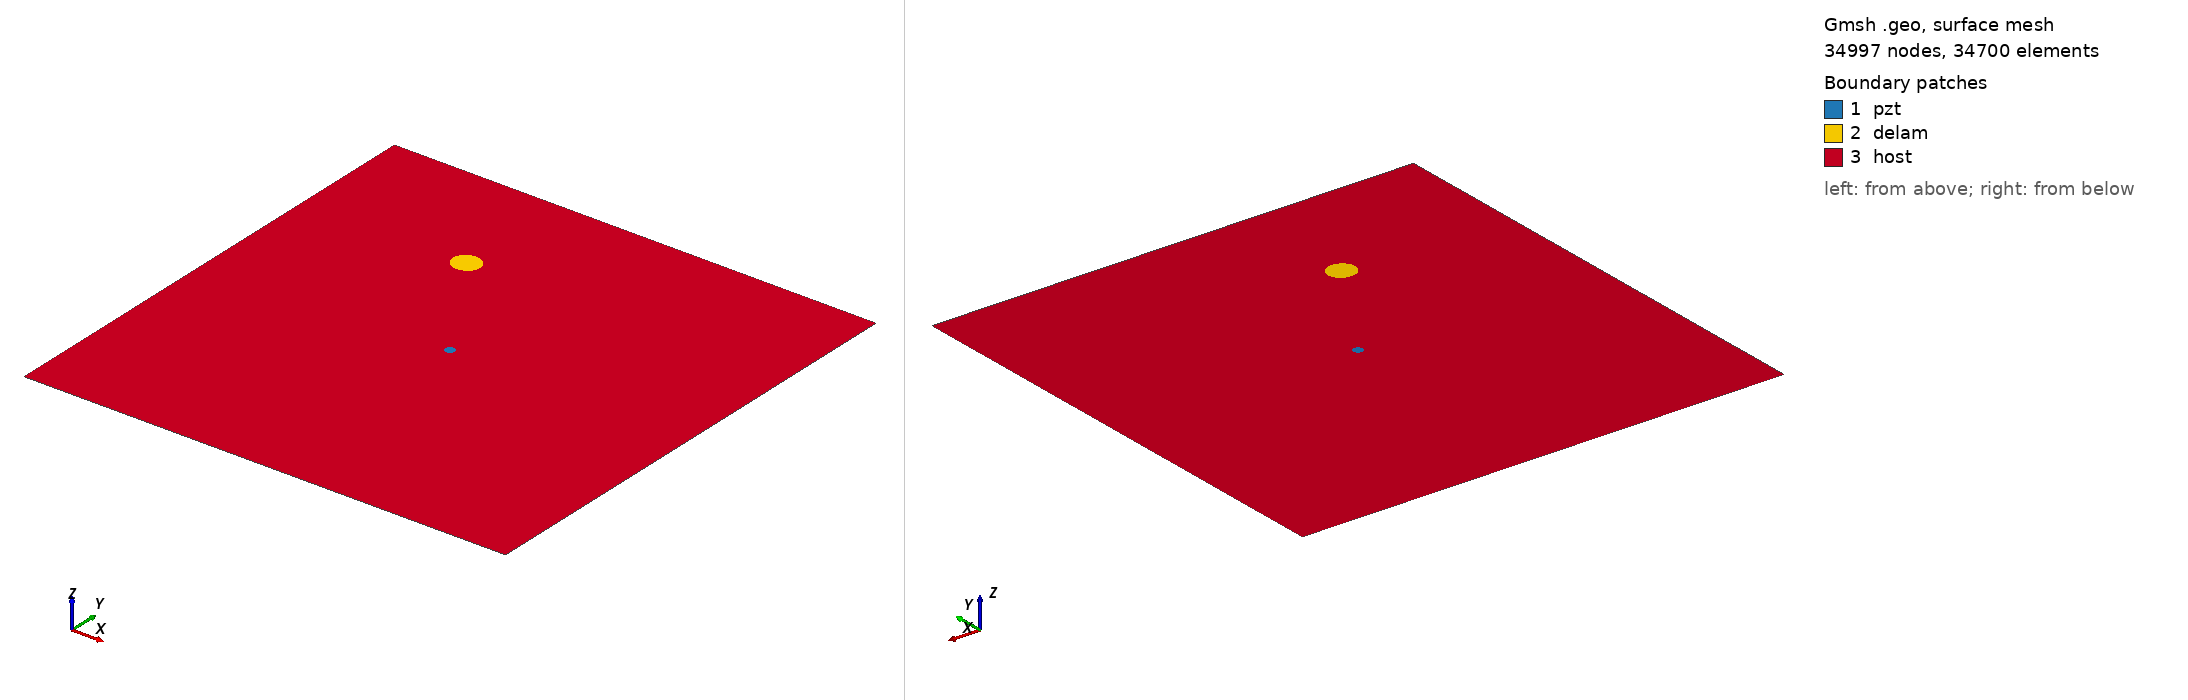

Gmsh geometry script, surface-meshed: 34997 nodes, 34700 surface elements. Boundary patches (legend numbers): 1 pzt, 2 delam, 3 host. Left view from above one corner, right view from below the opposite corner. Legend entries are the model's physical surfaces. The drawing asked Gmsh for element sizes between 1% and 20% of the model's largest extent; the script's own settings can give other sizes.

=== m1_rand_single_delam_414.geo (drawn) ===
SetFactory("OpenCASCADE");
L=0.500000; 
W=0.500000; 
a=0.014355; 
b=0.013333; 
x=0.169874; 
y=0.376442; 
alpha=0.012599 *Pi; 
r=0.005000; 
xpzt=0.250000; 
ypzt=0.250000; 
//+
Point(1) = {0, 0, 0, 1.0};
//+
Point(2) = {L, 0, 0, 1.0};
//+
Point(3) = {L, W, 0, 1.0};
//+
Point(4) = {0, W, 0, 1.0};
//+
Line(1) = {1, 2};
//+
Line(2) = {2, 3};
//+
Line(3) = {3, 4};
//+
Line(4) = {4, 1};
//+
Circle(5) = {xpzt, ypzt, -0, r, 0, 2*Pi};
//+
Ellipse(6) = {x, y, -0, a, b, 0, 2*Pi};
//+
Rotate {{0, 0, 1}, {x, y, 0}, alpha} {
  Curve{6}; 
}
//+
Curve Loop(1) = {4, 1, 2, 3};
//+
Curve Loop(2) = {6};
//+
Curve Loop(3) = {5};
//+
Curve Loop(4) = {6};
//+
Curve Loop(5) = {5};
//+
Plane Surface(1) = {5};
//+
Plane Surface(2) = {4};
//+
Plane Surface(3) = {1, 2, 3};
//+
Point(9) = {xpzt, ypzt, 0, 1.0};
//+
Point{9} In Surface {1};// mesh node at centre of pzt
//+
Physical Surface("pzt") = {1};
//+
Physical Surface("delam") = {2};
//+
Physical Surface("host") = {3};

Mesh.Algorithm = 6; // Frontal
Mesh.CharacteristicLengthFactor = 0.068000;
Mesh.CharacteristicLengthMin = 0.001000;
Mesh.CharacteristicLengthMax = 0.200000;
Mesh.RecombineAll = 1; // Apply recombination algorithm
Mesh.SubdivisionAlgorithm = 1; // 1: all quadrangles
Mesh.Smoothing = 1;
